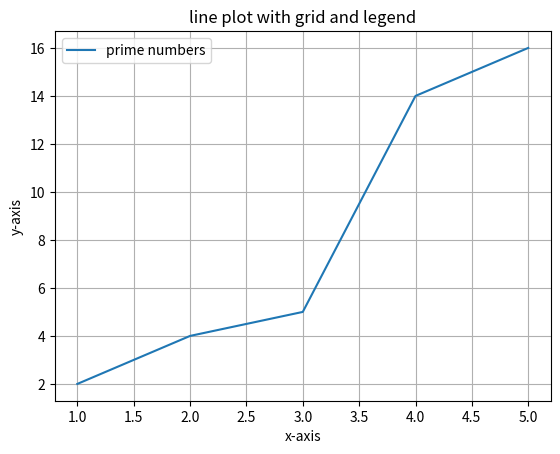

Here is the Python script that generated this plot:
import matplotlib.pyplot as plt

x=[1,2,3,4,5]
y=[2,4,5,14,16]

plt.plot(x,y,label='prime numbers')
plt.title("line plot with grid and legend")
plt.xlabel("x-axis")
plt.ylabel("y-axis")
plt.grid(True)
plt.legend()
plt.show()